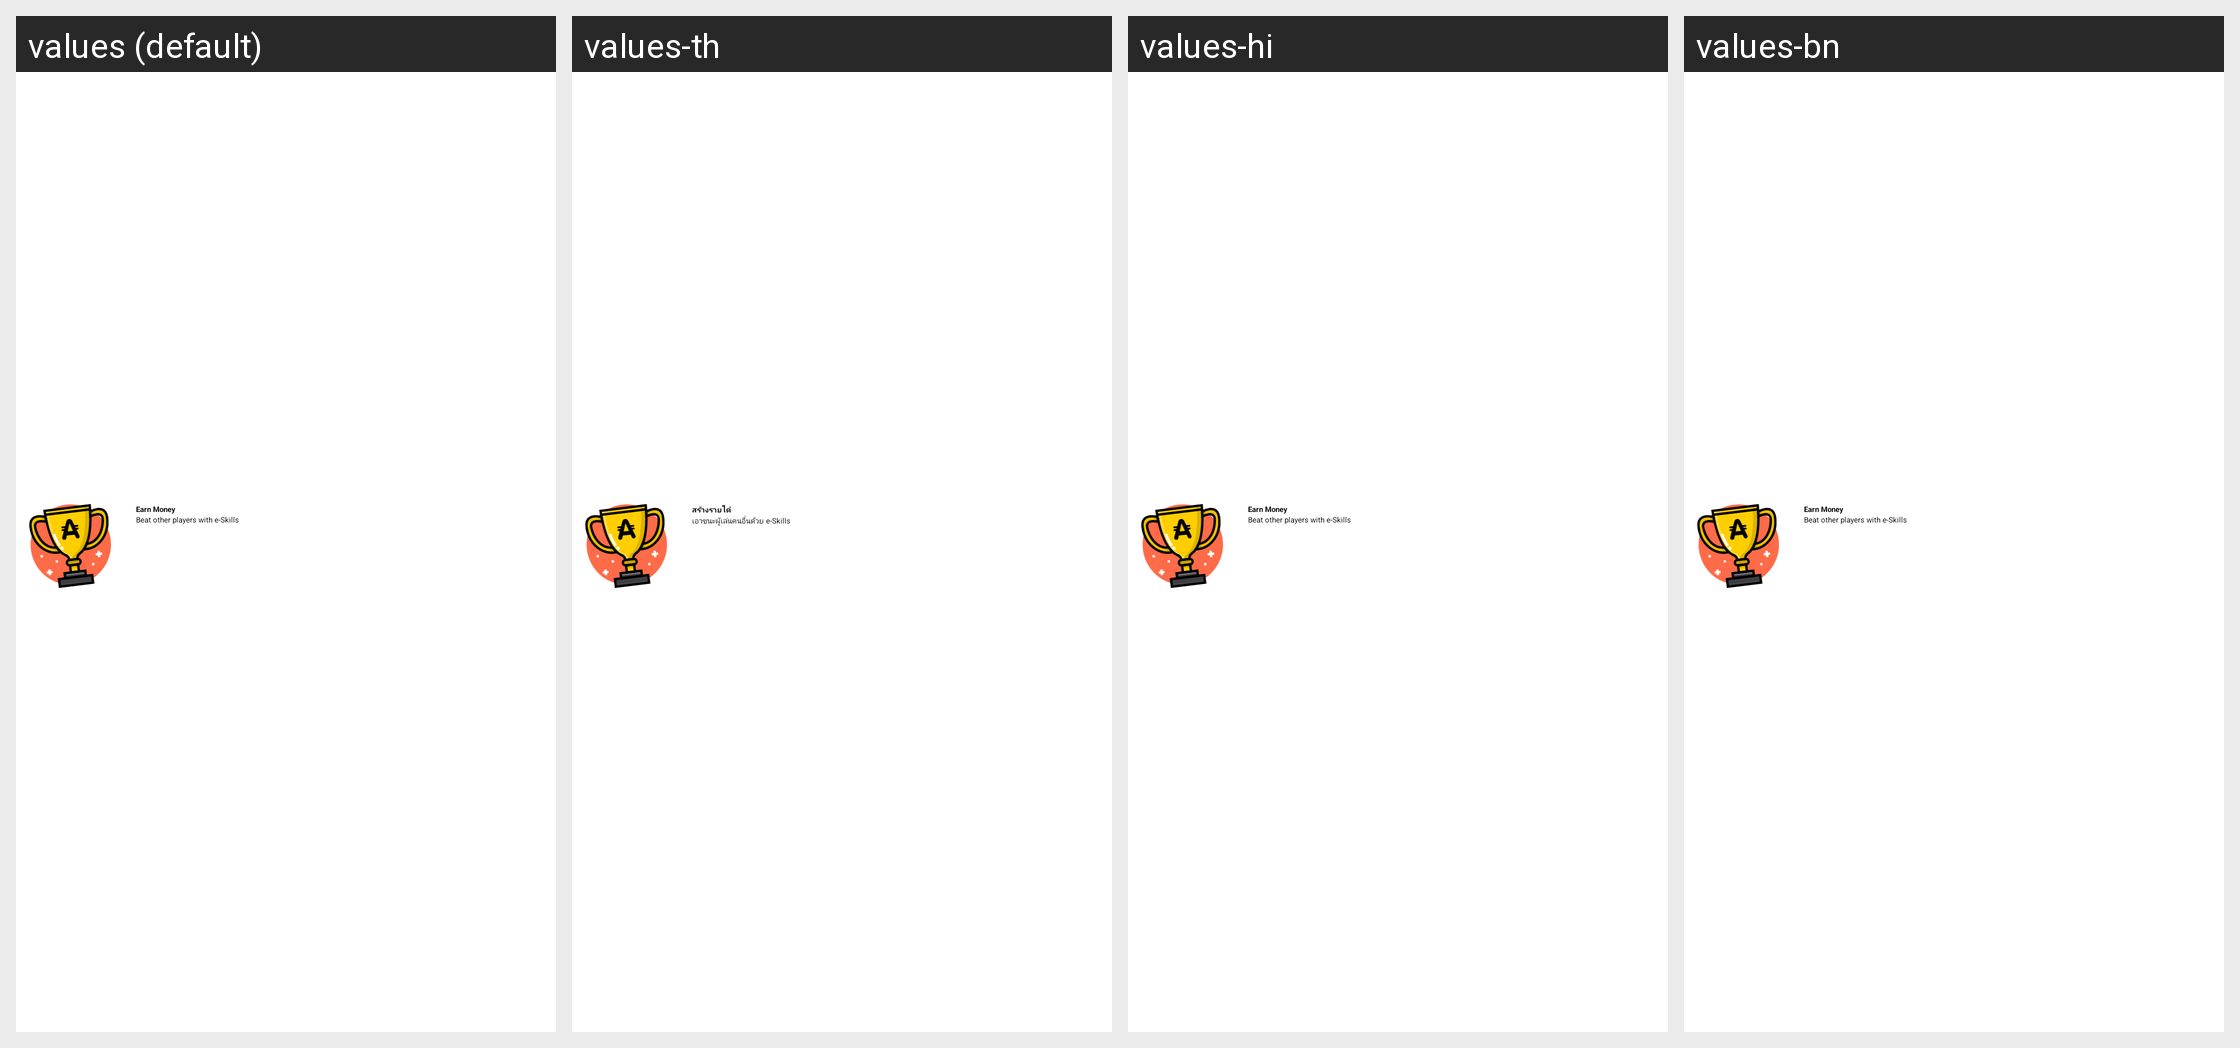

For this localized Android screen grid, give each drawn string resource with its value in every locale shown.
Android screen res/layout/eskills_appview_card_content.xml rendered under 4 locales, left to right: values (default), values-th, values-hi, values-bn. Device: Nexus 5 (rendered at 1080×1920; each locale shown at half size, 540×960, under a caption strip naming it); theme AppBaseTheme.NoTitle.Transparent.
Other locales in the repository, not shown: values-af, values-ar, values-as, values-bg, values-ca, values-cs, values-da, values-de, values-el, values-en-rGB, values-es, values-es-rES, values-et, values-eu, values-fa, values-fi, values-fr, values-fr-rCA, values-gl, values-gu, values-hr, values-hu, values-hy, values-in, values-it, values-iw, values-ja, values-kn, values-ko, values-ml, values-mr, values-ms, values-my, values-nb, values-nl, values-pa, values-pl, values-pt, values-pt-rBR, values-pt-rPT, values-ro, values-ru, values-sk, values-sr, values-sv, values-ta, values-te, values-tl, values-tr, values-uk, values-vi, values-zh-rCN, values-zh-rHK, values-zh-rTW.
Strings drawn on this screen, with the default value and each locale's value (text and hints the layout hard-codes, and strings that could not be matched under every locale, appear in the picture but are not listed):

eskills_home_title
  values: Earn Money
  values-th: สร้างรายได้
  values-hi: Earn Money
  values-bn: Earn Money

eskills_home_subtitle
  values: Beat other players with e-Skills
  values-th: เอาชนะผู้เล่นคนอื่นด้วย e-Skills
  values-hi: Beat other players with e-Skills
  values-bn: Beat other players with e-Skills
